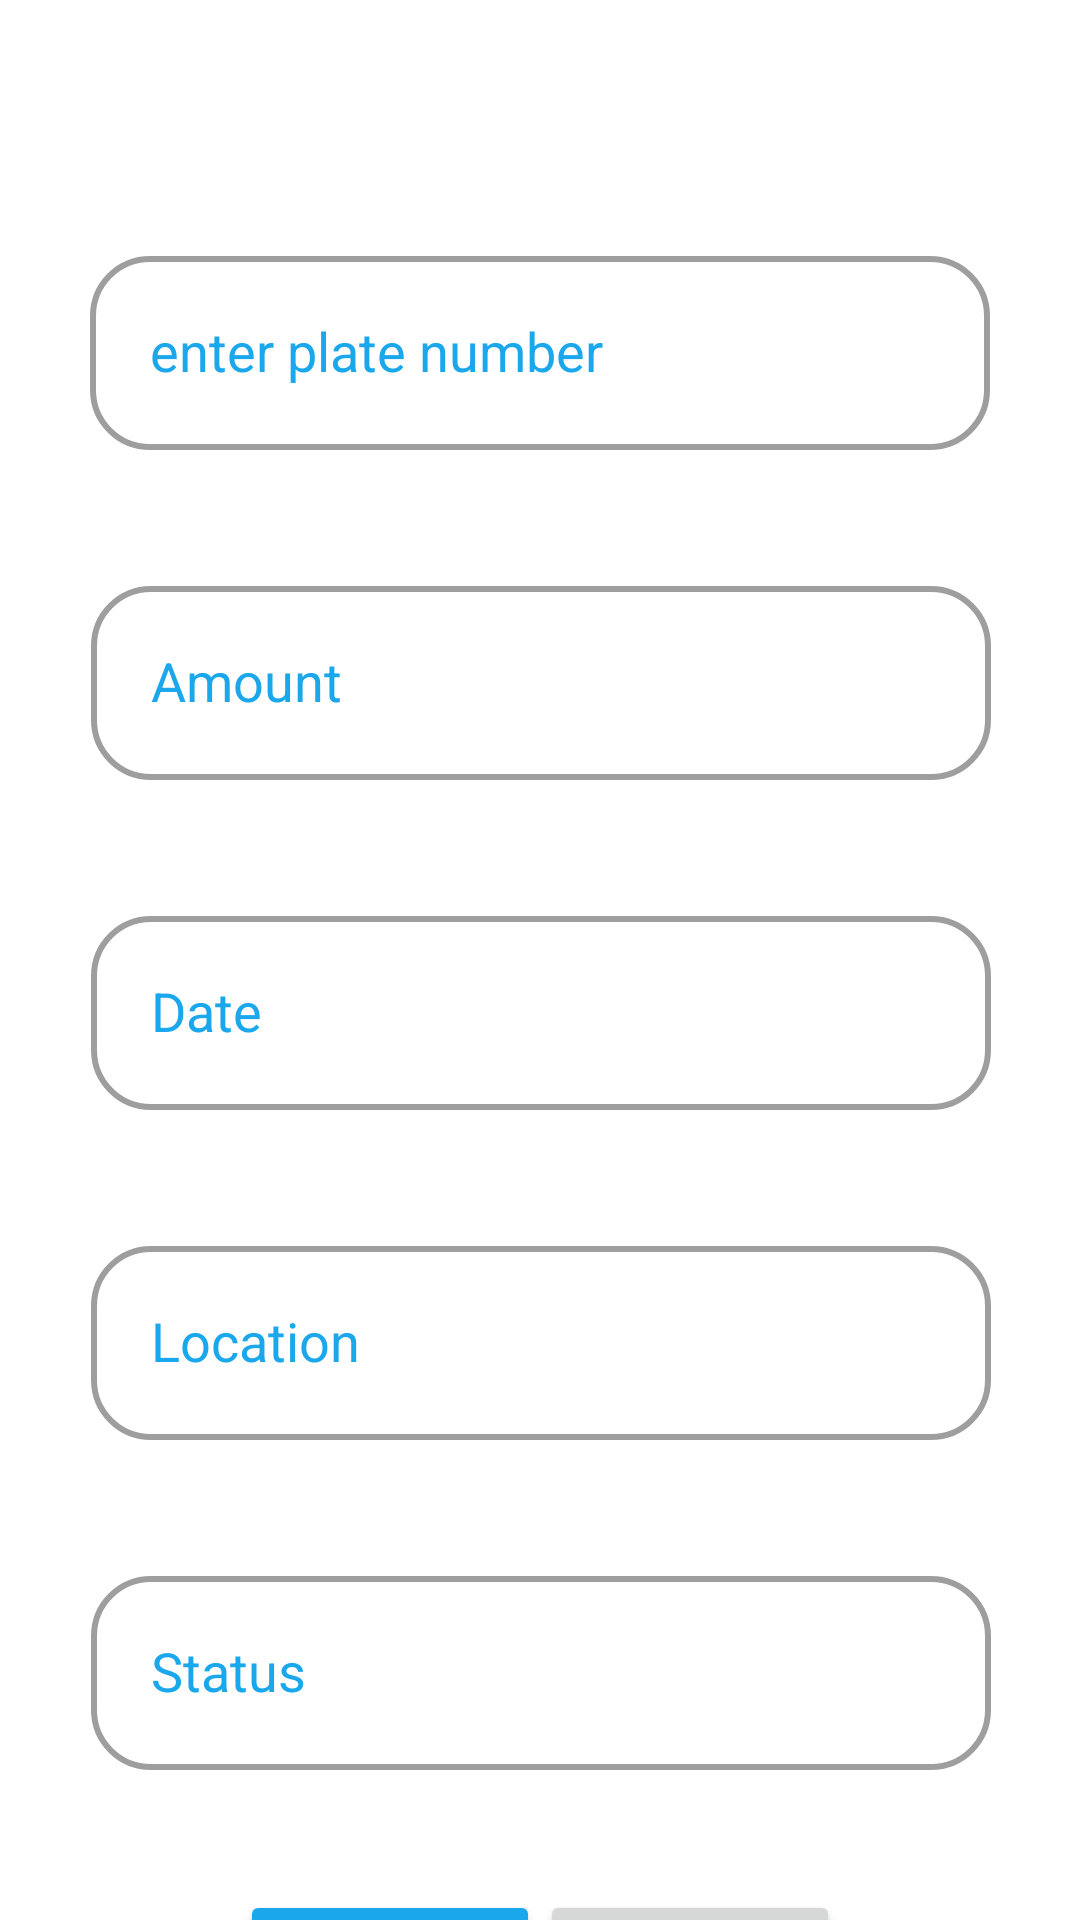

This screen was rendered from an Android layout file. Write that file and the resources it references.
<!-- AndroidManifest.xml: application theme Theme.SmartCarParkAdmin -->
<!-- res/layout/compound_update.xml -->
<?xml version="1.0" encoding="utf-8"?>
<androidx.constraintlayout.widget.ConstraintLayout xmlns:android="http://schemas.android.com/apk/res/android"
    xmlns:app="http://schemas.android.com/apk/res-auto"
    xmlns:tools="http://schemas.android.com/tools"
    android:layout_width="match_parent"
    android:layout_height="match_parent"
    tools:context=".ui.CompoundUpdateFragment">

    <androidx.constraintlayout.widget.Guideline
        android:id="@+id/guideline"
        android:layout_width="wrap_content"
        android:layout_height="wrap_content"
        android:orientation="vertical"
        app:layout_constraintGuide_begin="90dp" />

    <com.google.android.material.textfield.TextInputLayout

        android:id="@+id/ucarplates"
        style="?attr/textInputOutlinedStyle"
        android:layout_width="300dp"
        android:layout_height="70dp"
        android:layout_marginTop="80dp"
        android:background="@null"
        android:hint="@string/platenumber"
        android:textColor="@color/tarblue"
        android:textColorHint="@color/tarblue"
        app:boxBackgroundColor="@color/white"
        app:boxCornerRadiusBottomEnd="20dp"
        app:boxCornerRadiusBottomStart="20dp"
        app:boxCornerRadiusTopEnd="20dp"
        app:boxCornerRadiusTopStart="20dp"
        app:boxStrokeWidth="2dp"
        app:helperTextTextAppearance="@string/platenumber"
        app:helperTextTextColor="@color/tarblue"
        app:hintEnabled="true"
        app:hintTextColor="@color/tarblue"
        app:layout_constraintEnd_toEndOf="parent"
        app:layout_constraintStart_toStartOf="parent"
        app:layout_constraintTop_toTopOf="parent"
        app:placeholderTextColor="@color/tarblue">



        <com.google.android.material.textfield.MaterialAutoCompleteTextView
            android:id="@+id/ucarplate"
            android:paddingLeft="20dp"
            android:editable="false"
            android:layout_width="match_parent"
            android:layout_height="match_parent"

             />

    </com.google.android.material.textfield.TextInputLayout>

    <com.google.android.material.textfield.TextInputLayout

        android:id="@+id/uamount"
        style="?attr/textInputOutlinedStyle"
        android:layout_width="300dp"
        android:layout_height="70dp"
        android:layout_marginTop="40dp"
        android:background="@null"
        android:hint="@string/amount"
        android:textColor="@color/tarblue"
        android:textColorHint="@color/tarblue"
        app:boxBackgroundColor="@color/white"
        app:boxCornerRadiusBottomEnd="20dp"
        app:boxCornerRadiusBottomStart="20dp"
        app:boxCornerRadiusTopEnd="20dp"
        app:boxCornerRadiusTopStart="20dp"
        app:boxStrokeWidth="2dp"
        app:helperTextTextAppearance="@string/platenumber"
        app:helperTextTextColor="@color/tarblue"
        app:hintEnabled="true"
        app:hintTextColor="@color/tarblue"
        app:layout_constraintEnd_toEndOf="parent"
        app:layout_constraintHorizontal_bias="0.504"
        app:layout_constraintStart_toStartOf="parent"
        app:layout_constraintTop_toBottomOf="@+id/ucarplates"
        app:placeholderTextColor="@color/tarblue">



        <com.google.android.material.textfield.MaterialAutoCompleteTextView
            android:id="@+id/uamounts"
            android:paddingLeft="20dp"
            android:layout_width="match_parent"
            android:layout_height="match_parent"
            android:contextClickable="false"
            android:editable="false"
             />

    </com.google.android.material.textfield.TextInputLayout>

    <com.google.android.material.textfield.TextInputLayout

        android:id="@+id/dates"
        style="?attr/textInputOutlinedStyle"
        android:layout_width="300dp"
        android:layout_height="70dp"
        android:layout_marginTop="40dp"
        android:background="@null"
        android:hint="Date"
        android:textColor="@color/tarblue"
        android:textColorHint="@color/tarblue"
        app:boxBackgroundColor="@color/white"
        app:boxCornerRadiusBottomEnd="20dp"
        app:boxCornerRadiusBottomStart="20dp"
        app:boxCornerRadiusTopEnd="20dp"
        app:boxCornerRadiusTopStart="20dp"
        app:boxStrokeWidth="2dp"
        app:helperTextTextAppearance="@string/platenumber"
        app:helperTextTextColor="@color/tarblue"
        app:hintEnabled="true"
        app:hintTextColor="@color/tarblue"
        app:layout_constraintEnd_toEndOf="parent"
        app:layout_constraintHorizontal_bias="0.504"
        app:layout_constraintStart_toStartOf="parent"
        app:layout_constraintTop_toBottomOf="@+id/uamount"
        app:placeholderTextColor="@color/tarblue">



        <com.google.android.material.textfield.MaterialAutoCompleteTextView
            android:id="@+id/date"
            android:paddingLeft="20dp"
            android:layout_width="match_parent"
            android:layout_height="match_parent"
            android:contextClickable="false"
            android:editable="false" />

    </com.google.android.material.textfield.TextInputLayout>

    <com.google.android.material.textfield.TextInputLayout

        android:id="@+id/ulocations"
        style="?attr/textInputOutlinedStyle"
        android:layout_width="300dp"
        android:layout_height="70dp"
        android:layout_marginTop="40dp"
        android:background="@null"
        android:hint="@string/locations"
        android:textColor="@color/tarblue"
        android:textColorHint="@color/tarblue"
        app:boxBackgroundColor="@color/white"
        app:boxCornerRadiusBottomEnd="20dp"
        app:boxCornerRadiusBottomStart="20dp"
        app:boxCornerRadiusTopEnd="20dp"
        app:boxCornerRadiusTopStart="20dp"
        app:boxStrokeWidth="2dp"
        app:helperTextTextAppearance="@string/platenumber"
        app:helperTextTextColor="@color/tarblue"
        app:hintEnabled="true"
        app:hintTextColor="@color/tarblue"
        app:layout_constraintEnd_toEndOf="parent"
        app:layout_constraintHorizontal_bias="0.504"
        app:layout_constraintStart_toStartOf="parent"
        app:layout_constraintTop_toBottomOf="@+id/dates"
        app:placeholderTextColor="@color/tarblue">



        <com.google.android.material.textfield.MaterialAutoCompleteTextView
            android:id="@+id/ulocate"
            android:layout_width="match_parent"
            android:paddingLeft="20dp"
            android:layout_height="match_parent"
            android:contextClickable="false"
            android:editable="false" />

    </com.google.android.material.textfield.TextInputLayout>

    <com.google.android.material.textfield.TextInputLayout

        android:id="@+id/ustatus"
        style="?attr/textInputOutlinedStyle"
        android:layout_width="300dp"
        android:layout_height="70dp"
        android:layout_marginTop="40dp"
        android:background="@null"
        android:hint="@string/status"
        android:textColor="@color/tarblue"
        android:textColorHint="@color/tarblue"
        app:boxBackgroundColor="@color/white"
        app:boxCornerRadiusBottomEnd="20dp"
        app:boxCornerRadiusBottomStart="20dp"
        app:boxCornerRadiusTopEnd="20dp"
        app:boxCornerRadiusTopStart="20dp"
        app:boxStrokeWidth="2dp"
        app:helperTextTextAppearance="@string/platenumber"
        app:helperTextTextColor="@color/tarblue"
        app:hintEnabled="true"
        app:hintTextColor="@color/tarblue"
        app:layout_constraintEnd_toEndOf="parent"
        app:layout_constraintHorizontal_bias="0.504"
        app:layout_constraintStart_toStartOf="parent"
        app:layout_constraintTop_toBottomOf="@+id/ulocations"
        app:placeholderTextColor="@color/tarblue">
        
        

        <com.google.android.material.textfield.MaterialAutoCompleteTextView
            android:id="@+id/ustatuss"
            android:layout_width="match_parent"
            android:layout_height="match_parent"
            android:contextClickable="false"
            android:editable="false"
            android:paddingLeft="20dp" />

    </com.google.android.material.textfield.TextInputLayout>

    <Button
        android:id="@+id/compoundsubmits"
        android:layout_width="100dp"
        android:layout_height="60dp"

        android:layout_marginStart="80dp"
        android:layout_marginTop="40dp"
        android:backgroundTint="@color/tarblue"
        android:text="Delete"
        android:textColor="@color/white"
        app:cornerRadius="20dp"
        app:layout_constraintStart_toStartOf="parent"
        app:layout_constraintTop_toBottomOf="@+id/ustatus" />

    <Button
        android:id="@+id/ComBack"
        android:layout_width="100dp"
        android:layout_height="60dp"
        android:layout_marginTop="40dp"
        android:layout_marginEnd="80dp"
        android:text="@string/back"
        app:cornerRadius="20dp"
        app:layout_constraintEnd_toEndOf="parent"
        app:layout_constraintTop_toBottomOf="@+id/ustatus" />

</androidx.constraintlayout.widget.ConstraintLayout>
<!-- resources referenced by this layout -->
<resources>
  <color name="tarblue">#1AA7EC</color>
  <color name="white">#FFFFFFFF</color>
  <!-- mipmap ic_mails_foreground: png bitmap (mipmap-hdpi, 2714 bytes) -->
  <string name="amount">Amount</string>
  <string name="back">Back</string>
  <string name="locations">Location</string>
  <string name="platenumber">enter plate number</string>
  <string name="status">Status</string>
  <style name="Theme.SmartCarParkAdmin" parent="Theme.MaterialComponents.DayNight.DarkActionBar">
          
          <item name="colorPrimary">#2d99e7</item>
          <item name="colorPrimaryVariant">#2d99e7</item>
          <item name="colorOnPrimary">@color/white</item>
          
          <item name="colorSecondary">@color/teal_200</item>
          <item name="colorSecondaryVariant">@color/teal_700</item>
          <item name="colorOnSecondary">@color/black</item>
          
          <item name="android:statusBarColor" tools:targetApi="l">?attr/colorPrimaryVariant</item>
          
          <item name="colorOutline">@color/tarblue</item>
      </style>
  <color name="teal_200">#FF03DAC5</color>
  <color name="teal_700">#FF018786</color>
  <color name="black">#FF000000</color>
</resources>
